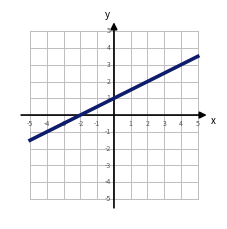
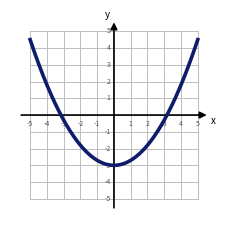
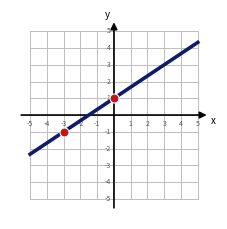
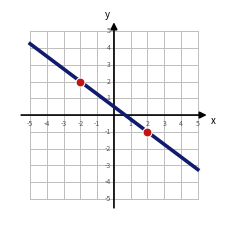
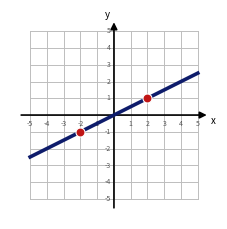
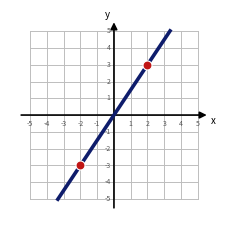
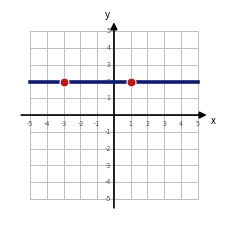
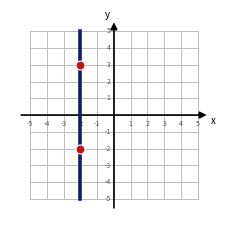

Python code for these plots, in order:
import matplotlib
matplotlib.use("Agg")
import matplotlib.pyplot as plt
import numpy as np
GRID="#BDBDBD"; LINE="#0E1C6B"; DOT="#C01515"

def base_ax():
    fig,ax=plt.subplots(figsize=(2.7,2.7),dpi=220)
    for i in range(-5,6):
        ax.plot([i,i],[-5,5],color=GRID,lw=0.7,zorder=1); ax.plot([-5,5],[i,i],color=GRID,lw=0.7,zorder=1)
    ax.annotate("",xy=(5.7,0),xytext=(-5.7,0),arrowprops=dict(arrowstyle="-|>",color="black",lw=1.2),zorder=3)
    ax.annotate("",xy=(0,5.7),xytext=(0,-5.7),arrowprops=dict(arrowstyle="-|>",color="black",lw=1.2),zorder=3)
    for i in range(-5,6):
        if i!=0:
            ax.text(i,-0.28,str(i),ha="center",va="top",fontsize=5,color="#555")
            ax.text(-0.2,i,str(i),ha="right",va="center",fontsize=5,color="#555")
    ax.text(5.8,-0.5,"x",fontsize=7,style="italic"); ax.text(-0.55,5.8,"y",fontsize=7,style="italic")
    return fig,ax
def finish(ax,fn):
    ax.set_xlim(-6.2,6.2); ax.set_ylim(-6.2,6.2); ax.set_aspect("equal"); ax.axis("off")
    plt.savefig(fn,bbox_inches="tight",pad_inches=0.03); plt.close()

# Part 1: linear line (yes) and parabola (no)
fig,ax=base_ax()
X=np.linspace(-5,5,400); Y=0.5*X+1; k=np.abs(Y)<=5.05
ax.plot(X[k],Y[k],color=LINE,lw=2.6,zorder=4)
finish(ax,"lf_lin.png")

fig,ax=base_ax()
X=np.linspace(-5,5,400); Y=0.3*X**2-3; k=np.abs(Y)<=5.05
ax.plot(X[k],Y[k],color=LINE,lw=2.6,zorder=4)
finish(ax,"lf_non.png")

# Part 4: slope graphs 7-12
probs={
 7:('lin',(2/3,1),[(-3,-1),(0,1)]),
 8:('lin',(-3/4,0.5),[(-2,2),(2,-1)]),
 9:('lin',(0.5,0),[(-2,-1),(2,1)]),
 10:('lin',(1.5,0),[(-2,-3),(2,3)]),
 11:('horz',2,[(-3,2),(1,2)]),
 12:('vert',-2,[(-2,3),(-2,-2)]),
}
for idx,(typ,par,pts) in probs.items():
    fig,ax=base_ax()
    if typ=='lin':
        m,b=par; X=np.linspace(-5,5,400); Y=m*X+b; k=np.abs(Y)<=5.05
        ax.plot(X[k],Y[k],color=LINE,lw=2.6,zorder=4)
    elif typ=='vert': ax.plot([par,par],[-5,5],color=LINE,lw=2.6,zorder=4)
    elif typ=='horz': ax.plot([-5,5],[par,par],color=LINE,lw=2.6,zorder=4)
    for (px,py) in pts: ax.scatter([px],[py],color=DOT,s=42,zorder=5,edgecolors="white",linewidths=0.8)
    finish(ax,f"sl_{idx}.png")
print("graphics done")
